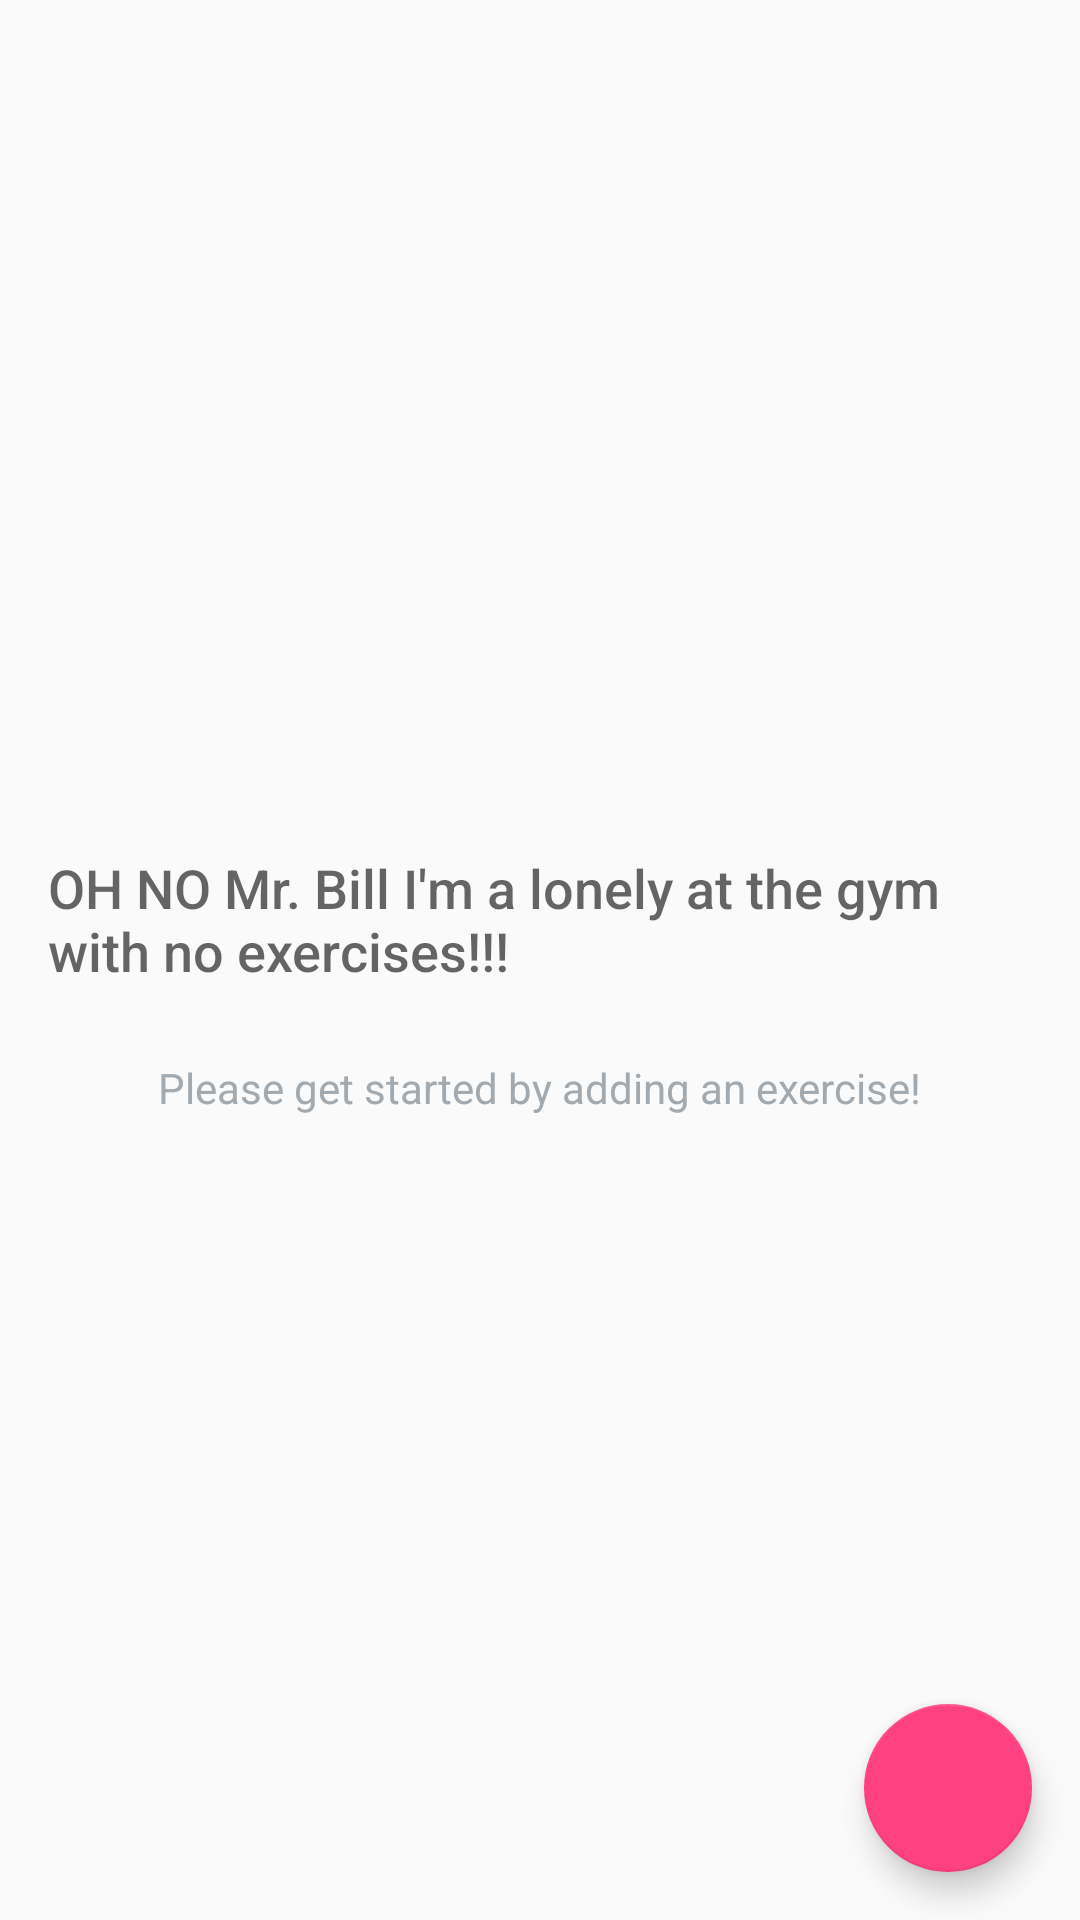

Layout XML and referenced resources for this Android screen:
<!-- AndroidManifest.xml: application theme AppTheme -->
<!-- res/layout/activity_strength.xml -->
<?xml version="1.0" encoding="utf-8"?>
<RelativeLayout xmlns:android="http://schemas.android.com/apk/res/android"
    android:layout_width="match_parent"
    android:layout_height="match_parent"
    xmlns:tools="http://schemas.android.com/tools"
    android:id="@+id/activity_strength"
    tools:context="com.babarehner.android.xminder.StrengthActivity">

    <ListView
        android:id="@+id/list_view_strength"
        android:layout_width="match_parent"
        android:layout_height="match_parent" />

    
    <RelativeLayout
        android:id="@+id/empty_view"
        android:layout_width="wrap_content"
        android:layout_height="wrap_content"
        android:layout_centerInParent="true">

        

        <TextView
            android:id="@+id/empty_title_text"
            android:layout_width="wrap_content"
            android:layout_height="wrap_content"
            android:layout_centerHorizontal="true"
            android:fontFamily="sans-serif-medium"
            android:padding="16dp"
            android:text="@string/empty_view_title_text"
            android:textAppearance="?android:textAppearanceMedium"/>

        <TextView
            android:id="@+id/empty_subtitle_text"
            android:layout_width="wrap_content"
            android:layout_height="wrap_content"
            android:layout_below="@+id/empty_title_text"
            android:layout_centerHorizontal="true"
            android:fontFamily="sans-serif"
            android:paddingTop="8dp"
            android:text="@string/empty_view_subtitle_text"
            android:textAppearance="?android:textAppearanceSmall"
            android:textColor="#A2AAB0"/>

    </RelativeLayout>



    <android.support.design.widget.FloatingActionButton
        android:id="@+id/fab"
        android:layout_width="wrap_content"
        android:layout_height="wrap_content"
        android:layout_alignParentBottom="true"
        android:layout_alignParentRight="true"
        android:layout_margin="@dimen/fab_margin"
        android:tint="@android:color/white"
        android:src="@drawable/ic_add_black_40dp"
        android:scaleType="center"/>

</RelativeLayout>
<!-- resources referenced by this layout -->
<resources>
  <dimen name="fab_margin">16dp</dimen>
  <string name="empty_view_subtitle_text">Please get started by adding an exercise!</string>
  <string name="empty_view_title_text">OH NO Mr. Bill I\'m a lonely at the gym with no exercises!!!</string>
  <style name="AppTheme" parent="Theme.AppCompat.Light.DarkActionBar">
          
          <item name="colorPrimary">@color/colorPrimary</item>
          <item name="colorPrimaryDark">@color/colorPrimaryDark</item>
          <item name="colorAccent">@color/colorAccent</item>
      </style>
  <color name="colorPrimary">#3F51B5</color>
  <color name="colorPrimaryDark">#303F9F</color>
  <color name="colorAccent">#FF4081</color>
</resources>
